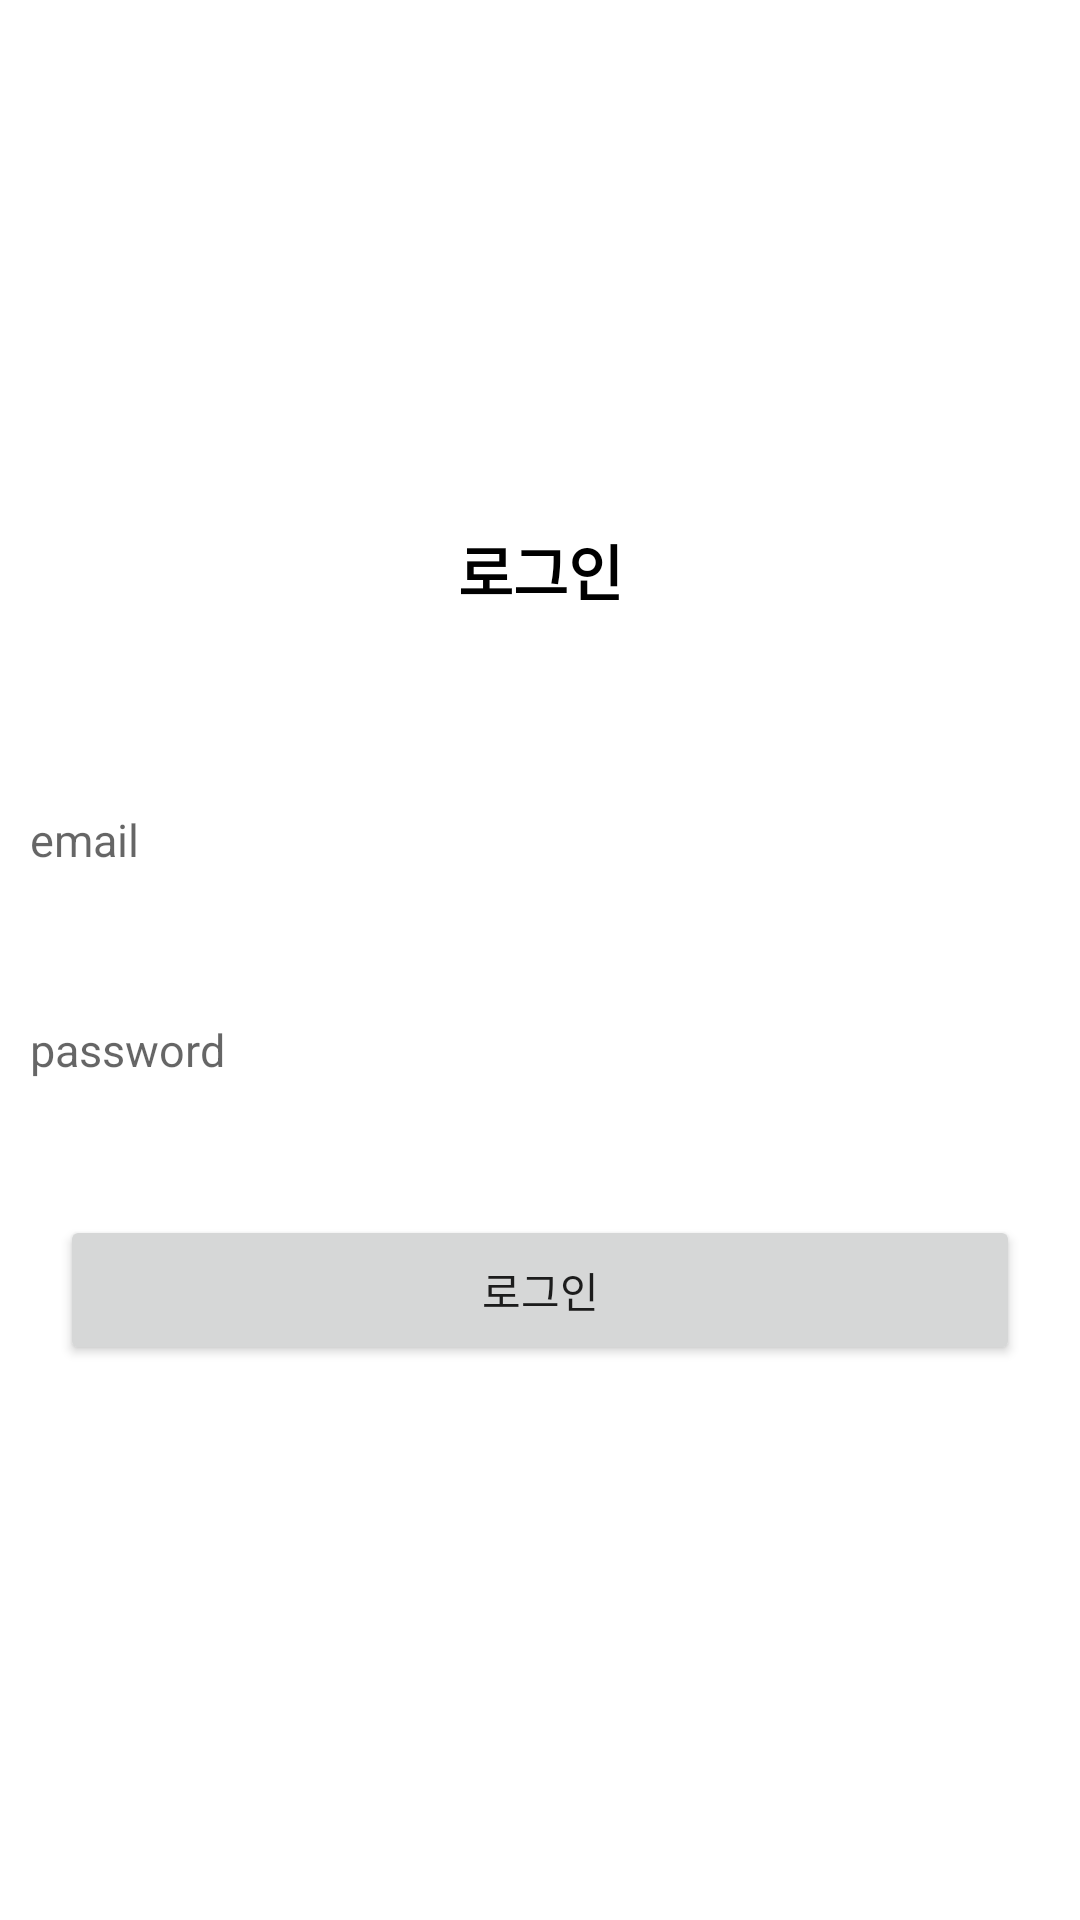

Layout XML and referenced resources for this Android screen:
<!-- AndroidManifest.xml: application theme Theme.TeamProjectLogin -->
<!-- res/layout/activity_login.xml -->
<?xml version="1.0" encoding="utf-8"?>
<layout>
    <LinearLayout xmlns:android="http://schemas.android.com/apk/res/android"
        xmlns:tools="http://schemas.android.com/tools"
        android:layout_width="match_parent"
        android:layout_height="match_parent"
        android:orientation="vertical"
        android:gravity="center"
        tools:context=".LoginActivity">
        <LinearLayout
            android:layout_width="match_parent"
            android:layout_height="wrap_content">
            <TextView
                android:layout_width="match_parent"
                android:layout_height="50dp"
                android:gravity="center"
                android:text="로그인"
                android:textColor="@color/black"
                android:textSize="20sp"
                android:textStyle="bold" />
        </LinearLayout>
        <LinearLayout
            android:layout_width="match_parent"
            android:layout_height="wrap_content"
            android:layout_marginTop="30dp"
            android:orientation="vertical">
            <EditText
                android:id="@+id/emailArea"
                android:layout_width="match_parent"
                android:layout_height="50dp"
                android:hint="email"
                android:background="@android:color/transparent"
                android:textSize="15sp"
                android:layout_margin="10dp"/>
            <EditText
                android:id="@+id/passwordArea"
                android:layout_width="match_parent"
                android:layout_height="50dp"
                android:hint="password"
                android:inputType="textPassword"
                android:background="@android:color/transparent"
                android:textSize="15sp"
                android:layout_margin="10dp"/>
            <Button
                android:id="@+id/loginBtn"
                android:layout_width="match_parent"
                android:layout_height="50dp"
                android:text="로그인"
                android:layout_margin="20dp" />
        </LinearLayout>
    </LinearLayout>
</layout>
<!-- resources referenced by this layout -->
<resources>
  <style name="Theme.TeamProjectLogin" parent="Theme.MaterialComponents.DayNight.DarkActionBar">
          
          <item name="colorPrimary">@color/purple_500</item>
          <item name="colorPrimaryVariant">@color/purple_700</item>
          <item name="colorOnPrimary">@color/white</item>
          
          <item name="colorSecondary">@color/teal_200</item>
          <item name="colorSecondaryVariant">@color/teal_700</item>
          <item name="colorOnSecondary">@color/black</item>
          
          <item name="android:statusBarColor">?attr/colorPrimaryVariant</item>
          
      </style>
  <!-- not gathered from this repository: default colours our renderer supplied (Android Studio template values) -->
  <color name="purple_500">#FF6200EE</color>
  <color name="purple_700">#FF3700B3</color>
  <color name="teal_200">#FF03DAC5</color>
  <color name="teal_700">#FF018786</color>
  <color name="black">#FF000000</color>
  <color name="white">#FFFFFFFF</color>
</resources>
